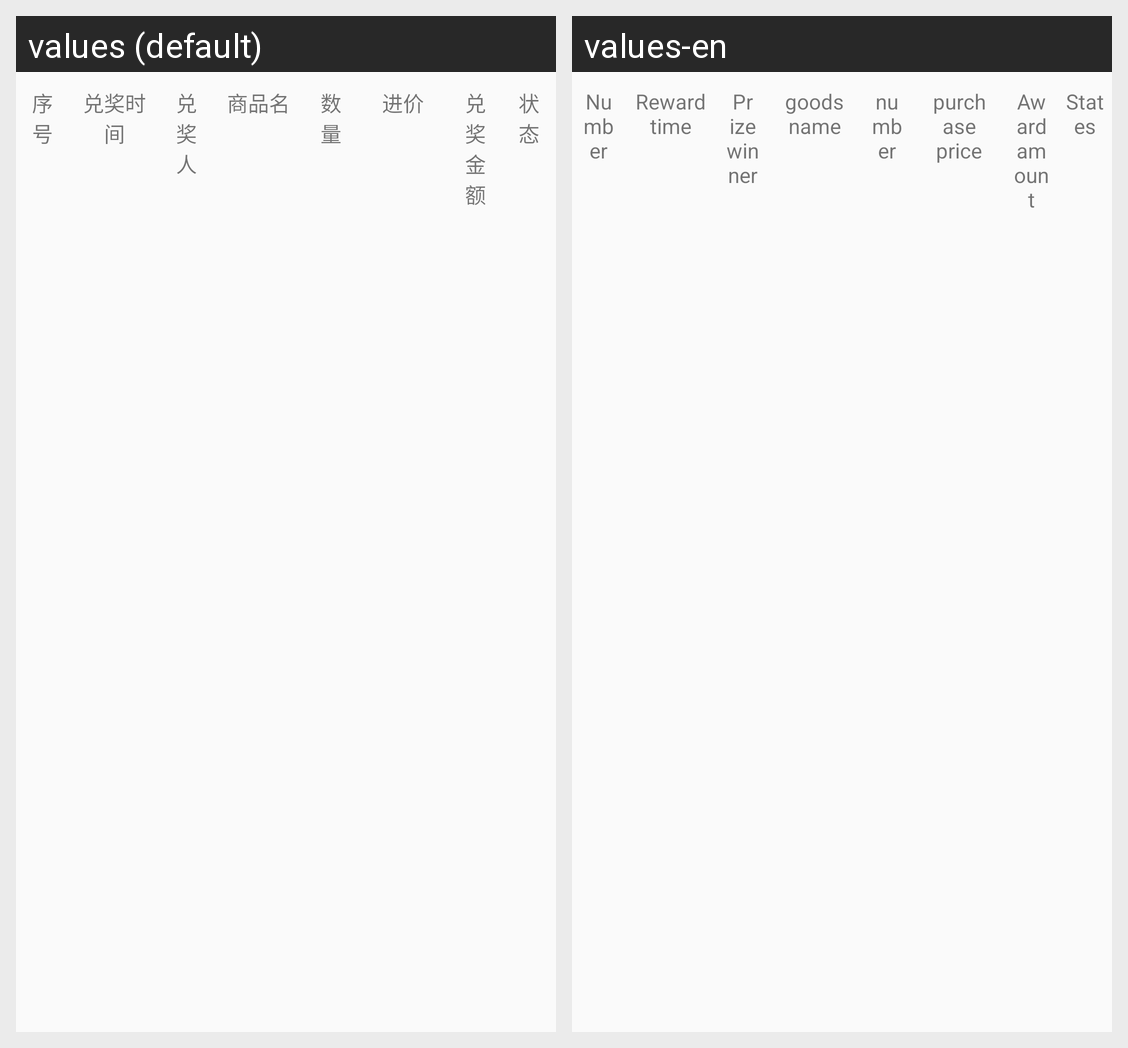

Strings drawn on this Android screen and how each of the app's shown locales translates them:
Android screen res/layout/redeem_list.xml rendered under 2 locales, left to right: values (default), values-en. Device: Nexus 5 (rendered at 1080×1920; each locale shown at half size, 540×960, under a caption strip naming it); theme NoActionBar..
Strings drawn on this screen, with the default value and each locale's value (text and hints the layout hard-codes, and strings that could not be matched under every locale, appear in the picture but are not listed):

serial_number
  values: 序号
  values-en: Number

Reward_time
  values: 兑奖时间
  values-en: Reward time

Prize_winner
  values: 兑奖人
  values-en: Prize winner

goods_name
  values: 商品名
  values-en: goods name

number
  values: 数量
  values-en: number

purchase_price
  values: 进价
  values-en: purchase price

Award_amount
  values: 兑奖金额
  values-en: Award amount

States
  values: 状态
  values-en: States
